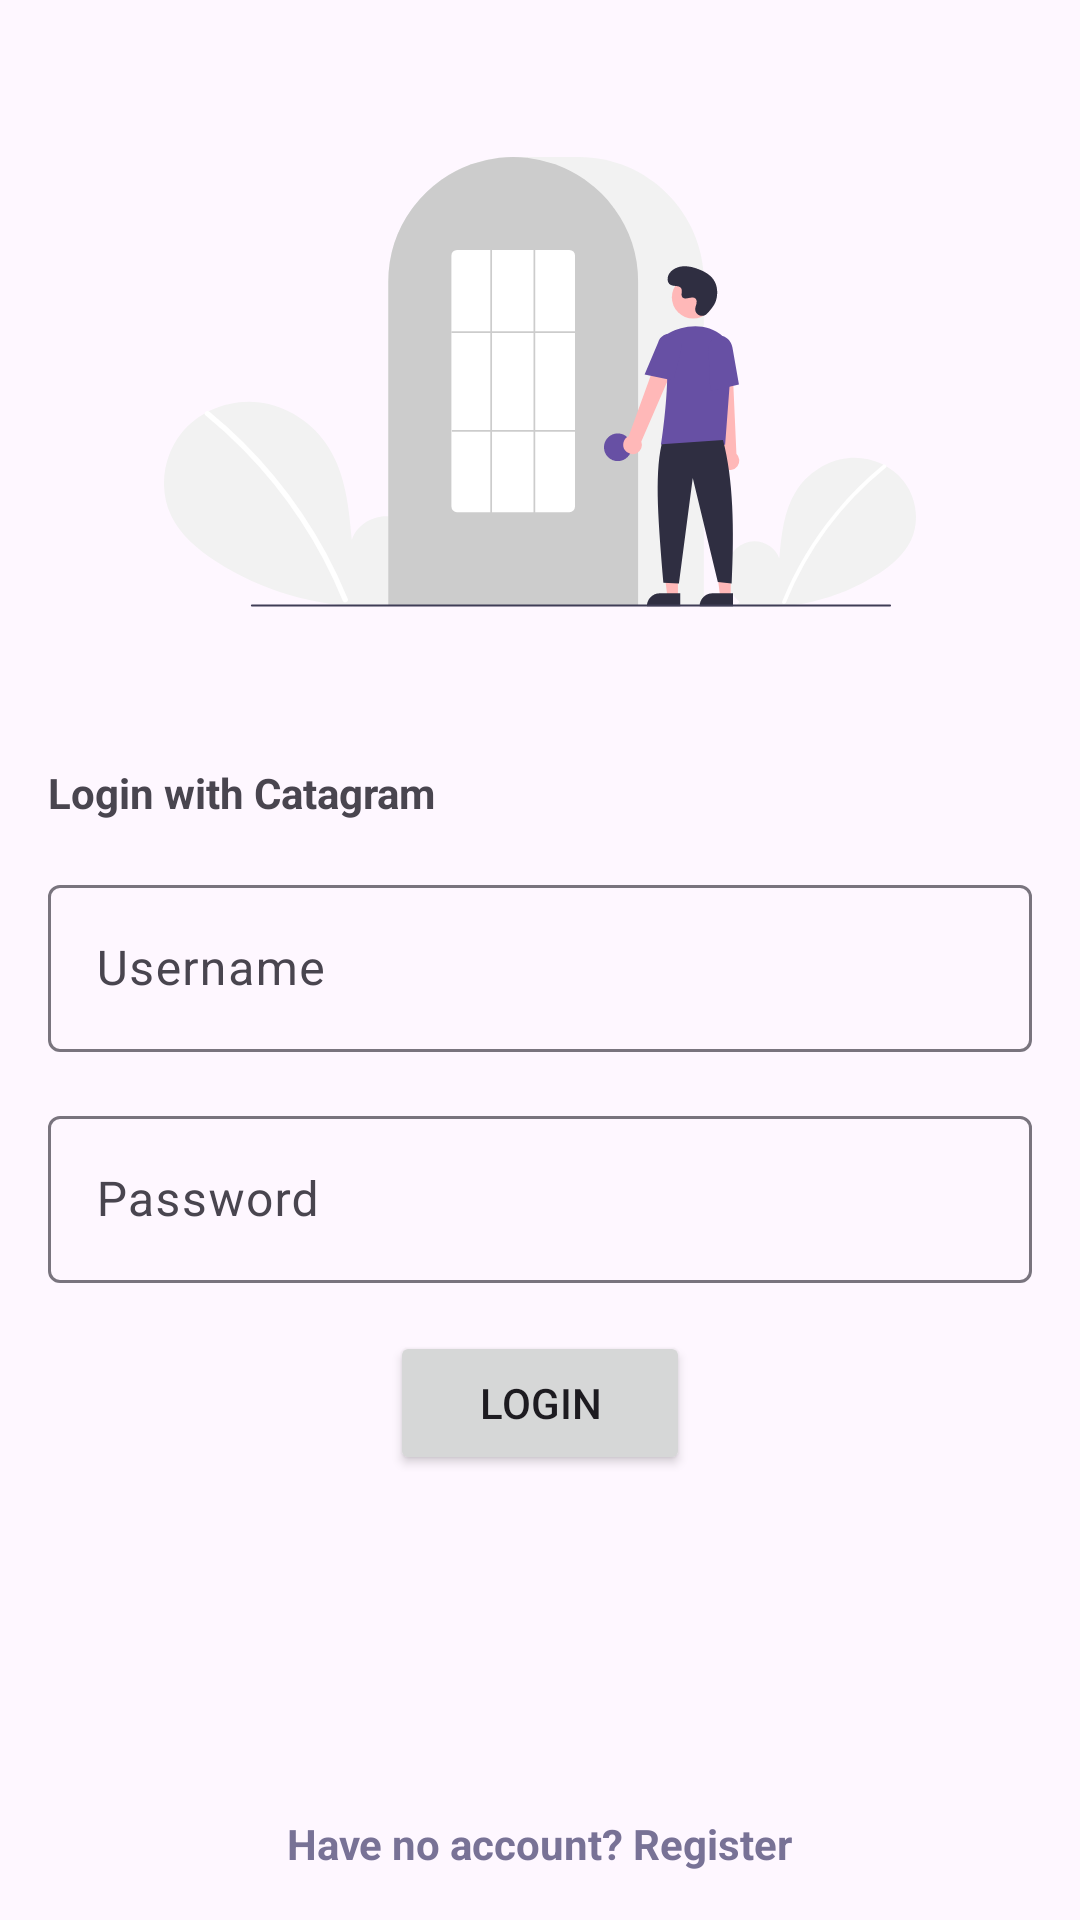

Android layout source for this screen:
<!-- AndroidManifest.xml: application theme Theme.Cattagram -->
<!-- res/layout/fragment_login.xml -->
<?xml version="1.0" encoding="utf-8"?>
<androidx.constraintlayout.widget.ConstraintLayout xmlns:android="http://schemas.android.com/apk/res/android"
    xmlns:app="http://schemas.android.com/apk/res-auto"
    xmlns:tools="http://schemas.android.com/tools"
    android:layout_width="match_parent"
    android:layout_height="match_parent"
    android:padding="16dp"
    tools:context=".feature.login.LoginFragment">

    <ImageView
        android:id="@+id/ivLogo"
        android:layout_width="wrap_content"
        android:layout_height="150dp"
        android:layout_marginBottom="16dp"
        android:src="@drawable/ic_login"
        app:layout_constraintBottom_toTopOf="@+id/tvTitle"
        app:layout_constraintEnd_toEndOf="parent"
        app:layout_constraintStart_toStartOf="parent"
        app:layout_constraintTop_toTopOf="parent" />

    <TextView
        android:id="@+id/tvTitle"
        android:layout_width="wrap_content"
        android:layout_height="wrap_content"
        android:layout_marginBottom="16dp"
        android:text="Login with Catagram"
        android:textStyle="bold"
        app:layout_constraintBottom_toTopOf="@+id/tilUsername"
        app:layout_constraintStart_toStartOf="parent"
        tools:layout_editor_absoluteX="16dp" />

    <com.google.android.material.textfield.TextInputLayout
        android:id="@+id/tilUsername"
        android:layout_width="match_parent"
        android:layout_height="wrap_content"
        app:layout_constraintBottom_toBottomOf="parent"
        app:layout_constraintEnd_toEndOf="parent"
        app:layout_constraintStart_toStartOf="parent"
        app:layout_constraintTop_toTopOf="parent">

        <com.google.android.material.textfield.TextInputEditText
            android:id="@+id/etUsername"
            android:layout_width="match_parent"
            android:layout_height="wrap_content"
            android:hint="@string/username"
            android:inputType="textEmailAddress" />
    </com.google.android.material.textfield.TextInputLayout>

    <com.google.android.material.textfield.TextInputLayout
        android:id="@+id/tilPassword"
        android:layout_width="match_parent"
        android:layout_height="wrap_content"
        android:layout_marginTop="16dp"
        app:layout_constraintEnd_toEndOf="parent"
        app:layout_constraintStart_toStartOf="parent"
        app:layout_constraintTop_toBottomOf="@+id/tilUsername">

        <com.google.android.material.textfield.TextInputEditText
            android:id="@+id/etPassword"
            android:layout_width="match_parent"
            android:layout_height="wrap_content"
            android:hint="Password"
            android:inputType="textPassword" />
    </com.google.android.material.textfield.TextInputLayout>

    <Button
        android:id="@+id/btnLogin"
        android:layout_width="wrap_content"
        android:layout_height="wrap_content"
        android:layout_marginTop="16dp"
        android:minWidth="100dp"
        android:text="Login"
        app:layout_constraintEnd_toEndOf="parent"
        app:layout_constraintStart_toStartOf="parent"
        app:layout_constraintTop_toBottomOf="@+id/tilPassword" />

    <TextView
        android:id="@+id/tvRegister"
        android:layout_width="wrap_content"
        android:layout_height="wrap_content"
        android:text="@string/have_no_account_register"
        android:textColor="#787296"
        android:textStyle="bold"
        app:layout_constraintBottom_toBottomOf="parent"
        app:layout_constraintEnd_toEndOf="parent"
        app:layout_constraintStart_toStartOf="parent" />


</androidx.constraintlayout.widget.ConstraintLayout>
<!-- resources referenced by this layout -->
<resources>
  <!-- drawable ic_login: vector/xml drawable (drawable, 5564 chars, omitted) -->
  <string name="have_no_account_register">Have no account? Register</string>
  <string name="username">Username</string>
  <style name="Theme.Cattagram" parent="Base.Theme.Cattagram" />
  <style name="Base.Theme.Cattagram" parent="Theme.Material3.DayNight.NoActionBar">
          
          
      </style>
</resources>
